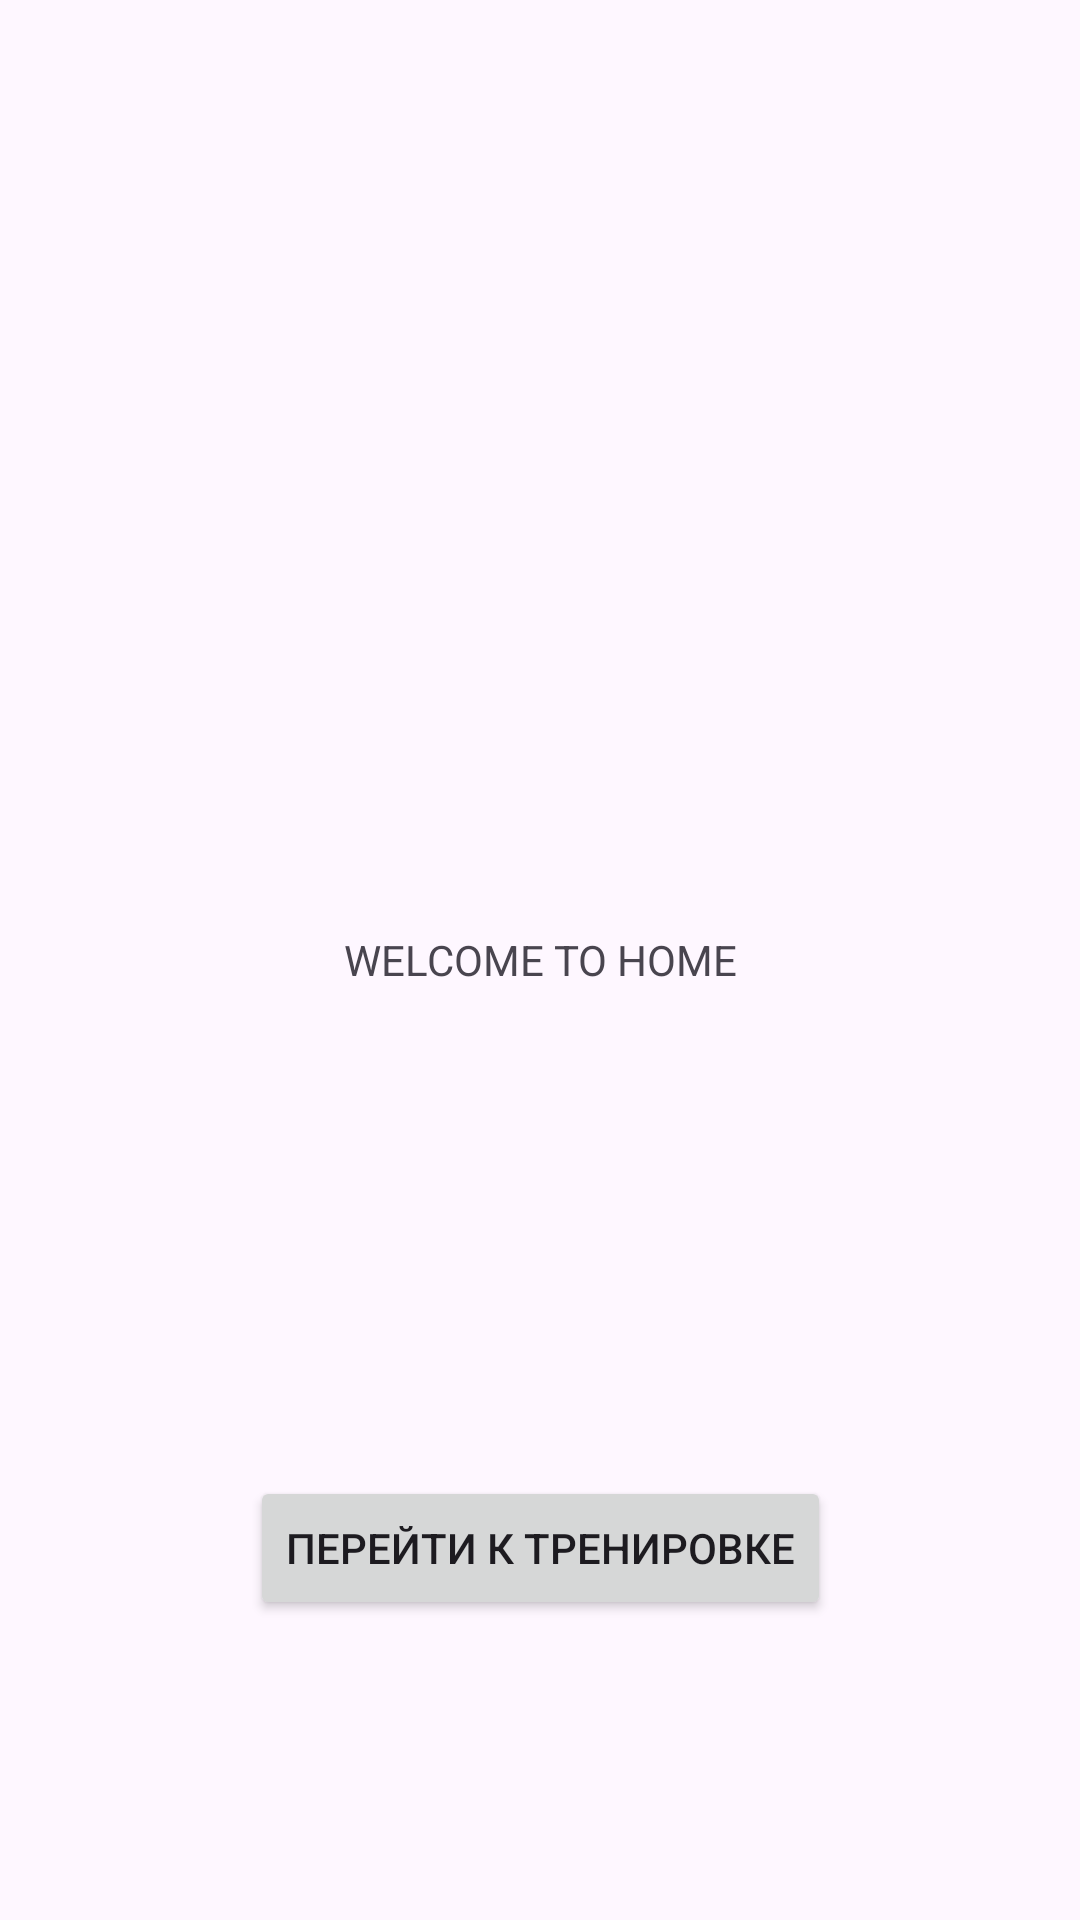

The Android layout XML behind this screen, and the referenced resources:
<!-- AndroidManifest.xml: application theme Theme.MySportsApp -->
<!-- res/layout/fragment_home.xml -->
<?xml version="1.0" encoding="utf-8"?>
<androidx.constraintlayout.widget.ConstraintLayout xmlns:android="http://schemas.android.com/apk/res/android"
    xmlns:app="http://schemas.android.com/apk/res-auto"
    xmlns:tools="http://schemas.android.com/tools"
    android:layout_width="match_parent"
    android:layout_height="match_parent"
    tools:context=".ui.HomeFragment">

    <TextView
        android:layout_width="match_parent"
        android:layout_height="match_parent"
        android:gravity="center"
        android:text="WELCOME TO HOME" />

    <Button
        android:id="@+id/homeButton"
        android:layout_width="wrap_content"
        android:layout_height="wrap_content"
        android:text="@string/home_button_text"
        app:layout_constraintBottom_toBottomOf="parent"
        app:layout_constraintEnd_toEndOf="parent"
        app:layout_constraintStart_toStartOf="parent"
        android:layout_marginBottom="100dp"/>

</androidx.constraintlayout.widget.ConstraintLayout>
<!-- resources referenced by this layout -->
<resources>
  <string name="home_button_text">Перейти к тренировке</string>
  <style name="Theme.MySportsApp" parent="Base.Theme.MySportsApp" />
  <style name="Base.Theme.MySportsApp" parent="Theme.Material3.DayNight.NoActionBar">
      </style>
</resources>
